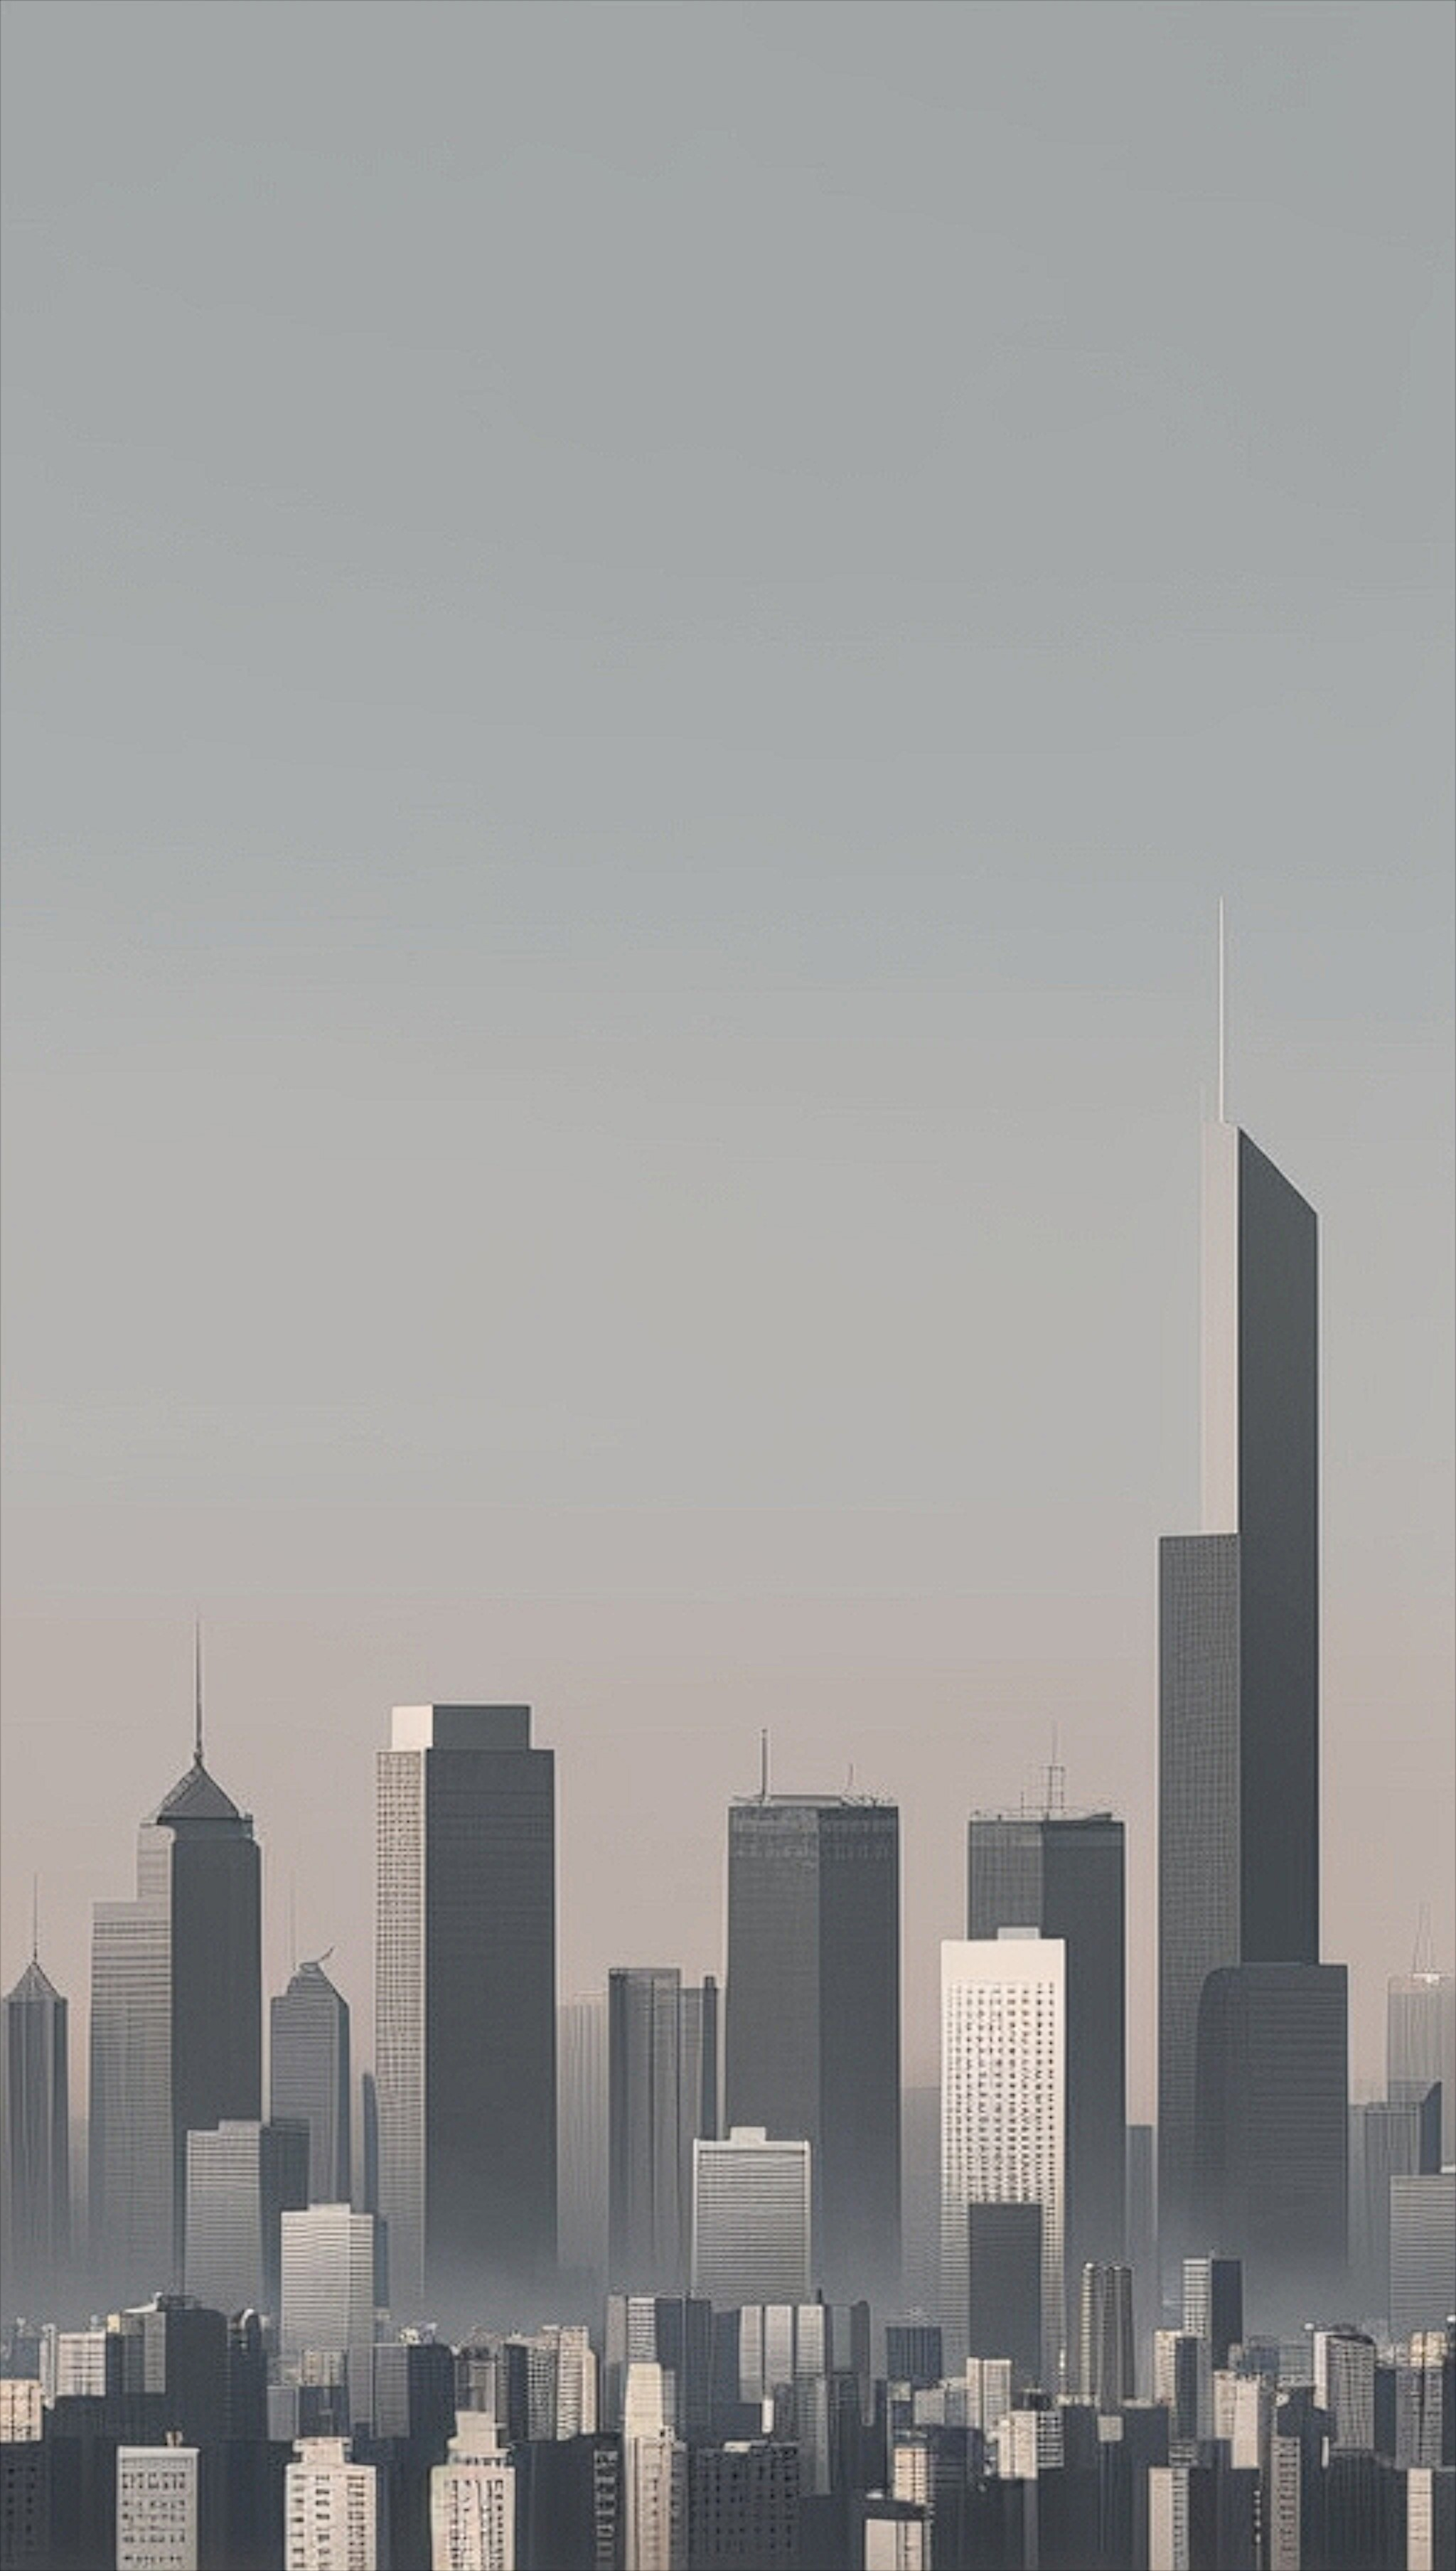
Generation parameters embedded in this image by AUTOMATIC1111 Stable Diffusion web UI or a fork of it (Forge, ...) (PNG 'parameters' text chunk):
Minimalist cityscape silhouette in a soft gradient, with muted colors blending into the sky, calm and elegant
Steps: 20, Sampler: DPM++ 2M, Schedule type: Karras, CFG scale: 7, Seed: 1148885696, Size: 512x910, Model hash: 879db523c3, Model: dreamshaper_8, Version: v1.10.1